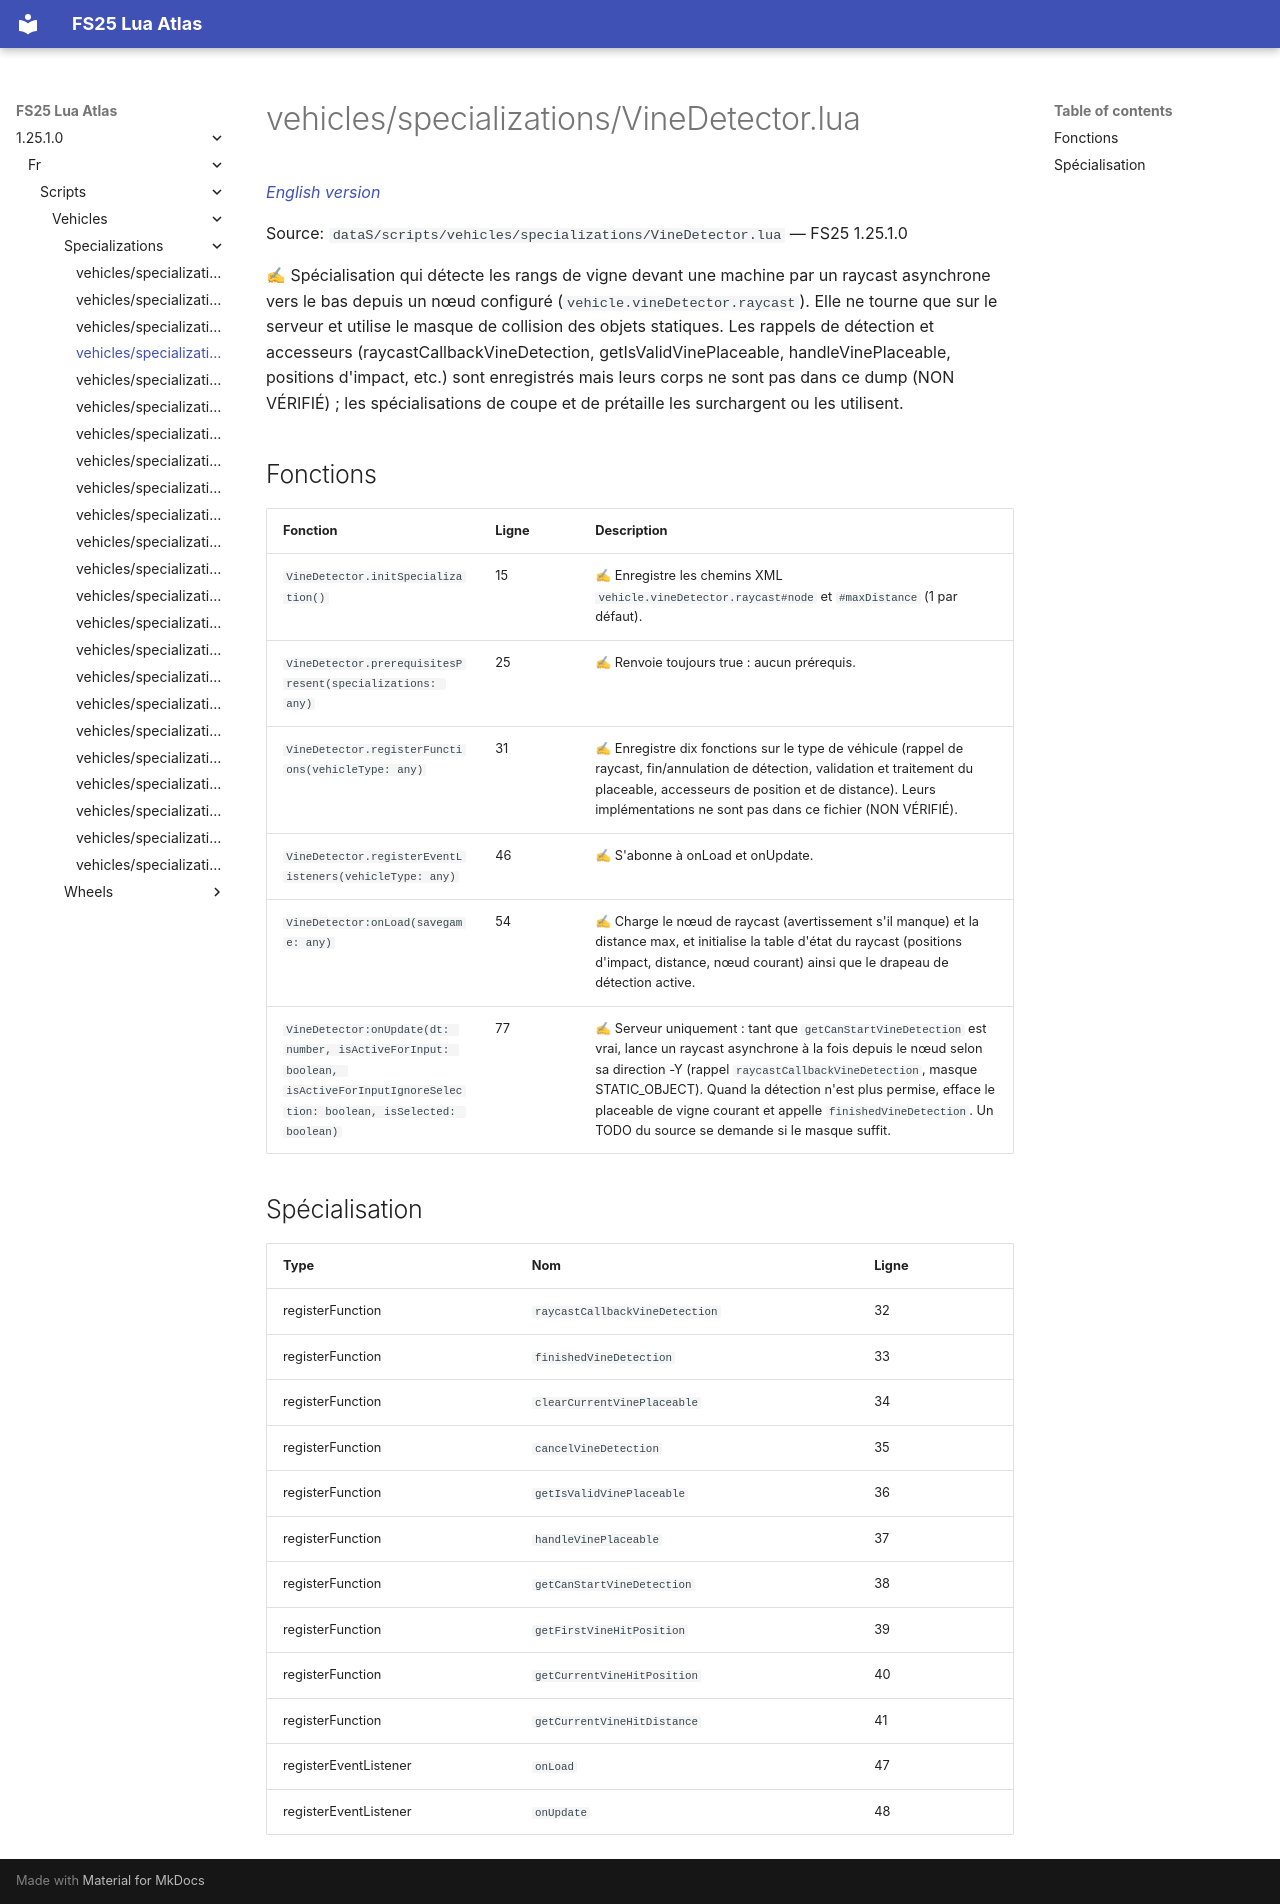

repository: Tim0219800/fs25-lua-atlas · page: 1.25.1.0/fr/scripts/vehicles/specializations/VineDetector.html · generator: mkdocs

# vehicles/specializations/VineDetector.lua

*[English version](../../../../scripts/vehicles/specializations/VineDetector.md)*

Source: `dataS/scripts/vehicles/specializations/VineDetector.lua` — FS25 1.25.1.0

✍ Spécialisation qui détecte les rangs de vigne devant une machine par un raycast asynchrone vers le bas depuis un nœud configuré (`vehicle.vineDetector.raycast`). Elle ne tourne que sur le serveur et utilise le masque de collision des objets statiques. Les rappels de détection et accesseurs (raycastCallbackVineDetection, getIsValidVinePlaceable, handleVinePlaceable, positions d'impact, etc.) sont enregistrés mais leurs corps ne sont pas dans ce dump (NON VÉRIFIÉ) ; les spécialisations de coupe et de prétaille les surchargent ou les utilisent.


## Fonctions

| Fonction | Ligne | Description |
|---|---|---|
| `VineDetector.initSpecialization()` | 15 | ✍ Enregistre les chemins XML `vehicle.vineDetector.raycast#node` et `#maxDistance` (1 par défaut). |
| `VineDetector.prerequisitesPresent(specializations: any)` | 25 | ✍ Renvoie toujours true : aucun prérequis. |
| `VineDetector.registerFunctions(vehicleType: any)` | 31 | ✍ Enregistre dix fonctions sur le type de véhicule (rappel de raycast, fin/annulation de détection, validation et traitement du placeable, accesseurs de position et de distance). Leurs implémentations ne sont pas dans ce fichier (NON VÉRIFIÉ). |
| `VineDetector.registerEventListeners(vehicleType: any)` | 46 | ✍ S'abonne à onLoad et onUpdate. |
| `VineDetector:onLoad(savegame: any)` | 54 | ✍ Charge le nœud de raycast (avertissement s'il manque) et la distance max, et initialise la table d'état du raycast (positions d'impact, distance, nœud courant) ainsi que le drapeau de détection active. |
| `VineDetector:onUpdate(dt: number, isActiveForInput: boolean, isActiveForInputIgnoreSelection: boolean, isSelected: boolean)` | 77 | ✍ Serveur uniquement : tant que `getCanStartVineDetection` est vrai, lance un raycast asynchrone à la fois depuis le nœud selon sa direction -Y (rappel `raycastCallbackVineDetection`, masque STATIC_OBJECT). Quand la détection n'est plus permise, efface le placeable de vigne courant et appelle `finishedVineDetection`. Un TODO du source se demande si le masque suffit. |

## Spécialisation

| Type | Nom | Ligne |
|---|---|---|
| registerFunction | `raycastCallbackVineDetection` | 32 |
| registerFunction | `finishedVineDetection` | 33 |
| registerFunction | `clearCurrentVinePlaceable` | 34 |
| registerFunction | `cancelVineDetection` | 35 |
| registerFunction | `getIsValidVinePlaceable` | 36 |
| registerFunction | `handleVinePlaceable` | 37 |
| registerFunction | `getCanStartVineDetection` | 38 |
| registerFunction | `getFirstVineHitPosition` | 39 |
| registerFunction | `getCurrentVineHitPosition` | 40 |
| registerFunction | `getCurrentVineHitDistance` | 41 |
| registerEventListener | `onLoad` | 47 |
| registerEventListener | `onUpdate` | 48 |
